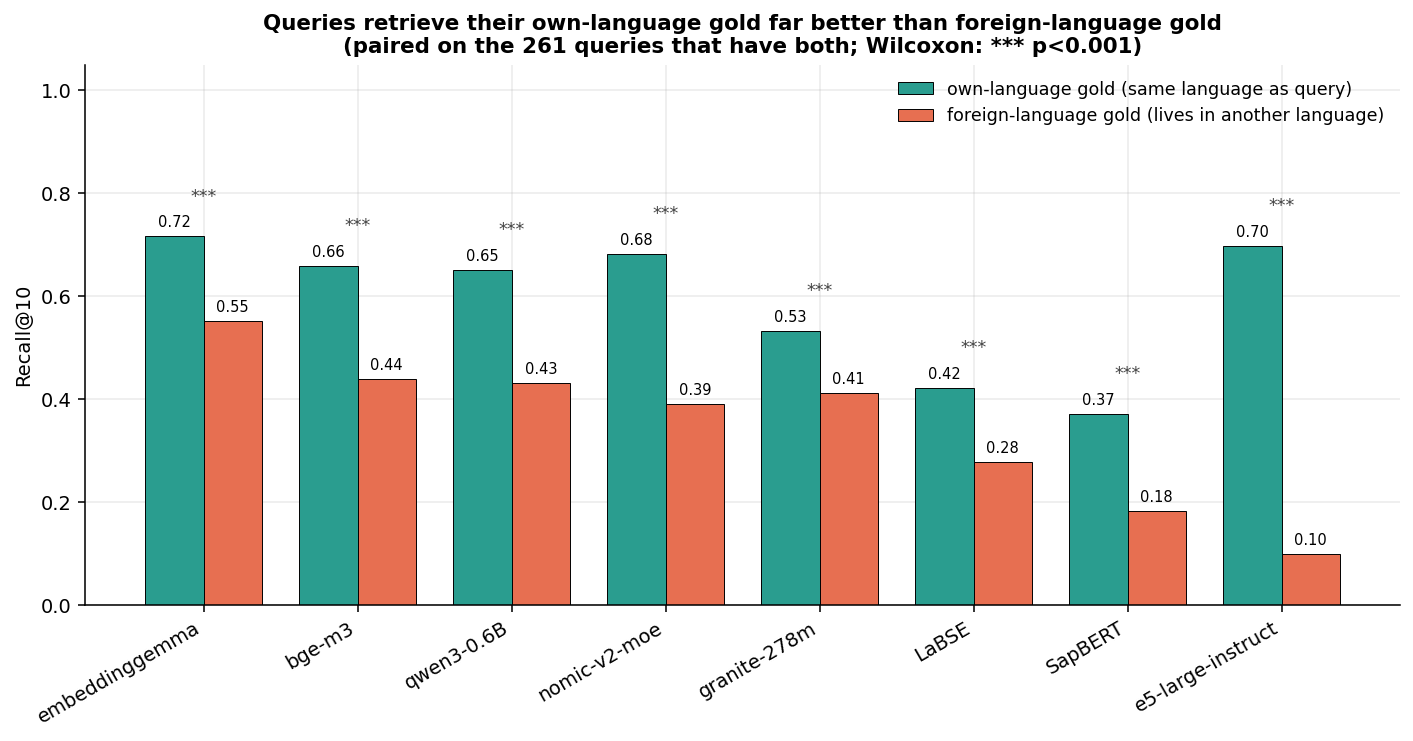

Source data for this figure (header and first rows):
model, short, n_paired, own_lang_recall_at_10, foreign_lang_recall_at_10, gap, wilcoxon_p, stars
google/embeddinggemma-300m, embeddinggemma, 261, 0.7165, 0.5511, 0.1654, 5.531256813292995e-10, ***
BAAI/bge-m3, bge-m3, 261, 0.659, 0.4387, 0.2203, 1.5762889940188405e-13, ***
Qwen/Qwen3-Embedding-0.6B, qwen3-0.6B, 261, 0.6513, 0.431, 0.2203, 6.640268862636967e-13, ***
nomic-ai/nomic-embed-text-v2-moe, nomic-v2-moe, 261, 0.682, 0.3902, 0.2918, 1.550622974589772e-17, ***
ibm-granite/granite-embedding-278m-multi…, granite-278m, 261, 0.5326, 0.4112, 0.1213, 8.056515201933638e-08, ***
sentence-transformers/LaBSE, LaBSE, 261, 0.4215, 0.2771, 0.1443, 6.0562507545047146e-06, ***
cambridgeltl/SapBERT-UMLS-2020AB-all-lan…, SapBERT, 261, 0.3716, 0.1833, 0.1884, 1.0381042363593552e-10, ***
intfloat/multilingual-e5-large-instruct, e5-large-instruct, 261, 0.6973, 0.0996, 0.5977, 2.984908628391367e-35, ***
